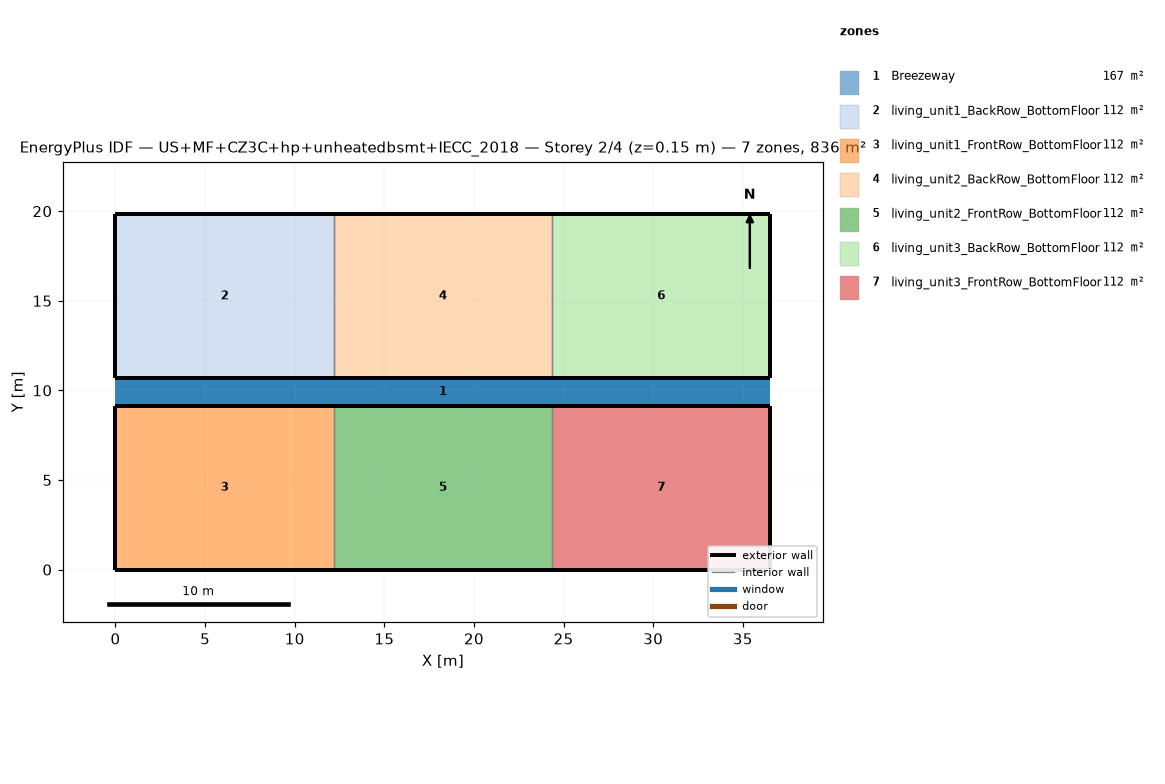
=== STOREY PLAN SPEC (per zone: floor XY polygon, exterior-wall plan segments, windows/doors) ===
zone 1: Breezeway  (167.0 m²)
  floor: (36.54, 9.16) (0.00, 9.16) (0.00, 10.68) (36.54, 10.68)
  floor: (36.54, 9.16) (0.00, 9.16) (0.00, 10.68) (36.54, 10.68)
  floor: (36.54, 9.16) (0.00, 9.16) (0.00, 10.68) (36.54, 10.68)
zone 2: living_unit1_BackRow_BottomFloor  (111.5 m²)
  floor: (12.18, 10.68) (0.00, 10.68) (0.00, 19.84) (12.18, 19.84)
  exterior wall: (0.00, 10.68) – (12.18, 10.68)  [12.2 m]
  exterior wall: (12.18, 19.84) – (0.00, 19.84)  [12.2 m]
  exterior wall: (0.00, 19.84) – (0.00, 10.68)  [9.2 m]
  interior walls: 1
zone 3: living_unit1_FrontRow_BottomFloor  (111.5 m²)
  floor: (12.18, 0.00) (0.00, 0.00) (0.00, 9.16) (12.18, 9.16)
  exterior wall: (0.00, 0.00) – (12.18, 0.00)  [12.2 m]
  exterior wall: (12.18, 9.16) – (0.00, 9.16)  [12.2 m]
  exterior wall: (0.00, 9.16) – (0.00, 0.00)  [9.2 m]
  interior walls: 1
zone 4: living_unit2_BackRow_BottomFloor  (111.5 m²)
  floor: (24.36, 10.68) (12.18, 10.68) (12.18, 19.84) (24.36, 19.84)
  exterior wall: (12.18, 10.68) – (24.36, 10.68)  [12.2 m]
  exterior wall: (24.36, 19.84) – (12.18, 19.84)  [12.2 m]
  interior walls: 2
zone 5: living_unit2_FrontRow_BottomFloor  (111.5 m²)
  floor: (24.36, 0.00) (12.18, 0.00) (12.18, 9.16) (24.36, 9.16)
  exterior wall: (12.18, 0.00) – (24.36, 0.00)  [12.2 m]
  exterior wall: (24.36, 9.16) – (12.18, 9.16)  [12.2 m]
  interior walls: 2
zone 6: living_unit3_BackRow_BottomFloor  (111.5 m²)
  floor: (36.54, 10.68) (24.36, 10.68) (24.36, 19.84) (36.54, 19.84)
  exterior wall: (24.36, 10.68) – (36.54, 10.68)  [12.2 m]
  exterior wall: (36.54, 10.68) – (36.54, 19.84)  [9.2 m]
  exterior wall: (36.54, 19.84) – (24.36, 19.84)  [12.2 m]
  interior walls: 1
zone 7: living_unit3_FrontRow_BottomFloor  (111.5 m²)
  floor: (36.54, 0.00) (24.36, 0.00) (24.36, 9.16) (36.54, 9.16)
  exterior wall: (24.36, 0.00) – (36.54, 0.00)  [12.2 m]
  exterior wall: (36.54, 0.00) – (36.54, 9.16)  [9.2 m]
  exterior wall: (36.54, 9.16) – (24.36, 9.16)  [12.2 m]
  interior walls: 1

=== DERIVED (storey summary) ===
Building: US+MF+CZ3C+hp+unheatedbsmt+IECC_2018
Storey: 2 of 4  (floor level z = 0.15 m)
Storey gross floor area: 836.2 m²
Zones on this storey: 7
  - Breezeway: floor 167.0 m²
  - living_unit1_BackRow_BottomFloor: floor 111.5 m²; exterior wall 33.5 m (86.9 m²); WWR 0.0%
  - living_unit1_FrontRow_BottomFloor: floor 111.5 m²; exterior wall 33.5 m (86.9 m²); WWR 0.0%
  - living_unit2_BackRow_BottomFloor: floor 111.5 m²; exterior wall 24.4 m (63.1 m²); WWR 0.0%
  - living_unit2_FrontRow_BottomFloor: floor 111.5 m²; exterior wall 24.4 m (63.1 m²); WWR 0.0%
  - living_unit3_BackRow_BottomFloor: floor 111.5 m²; exterior wall 33.5 m (86.9 m²); WWR 0.0%
  - living_unit3_FrontRow_BottomFloor: floor 111.5 m²; exterior wall 33.5 m (86.9 m²); WWR 0.0%
Zone adjacency (shared interzone walls):
  - living_unit1_BackRow_BottomFloor ↔ living_unit2_BackRow_BottomFloor
  - living_unit1_FrontRow_BottomFloor ↔ living_unit2_FrontRow_BottomFloor
  - living_unit2_BackRow_BottomFloor ↔ living_unit3_BackRow_BottomFloor
  - living_unit2_FrontRow_BottomFloor ↔ living_unit3_FrontRow_BottomFloor